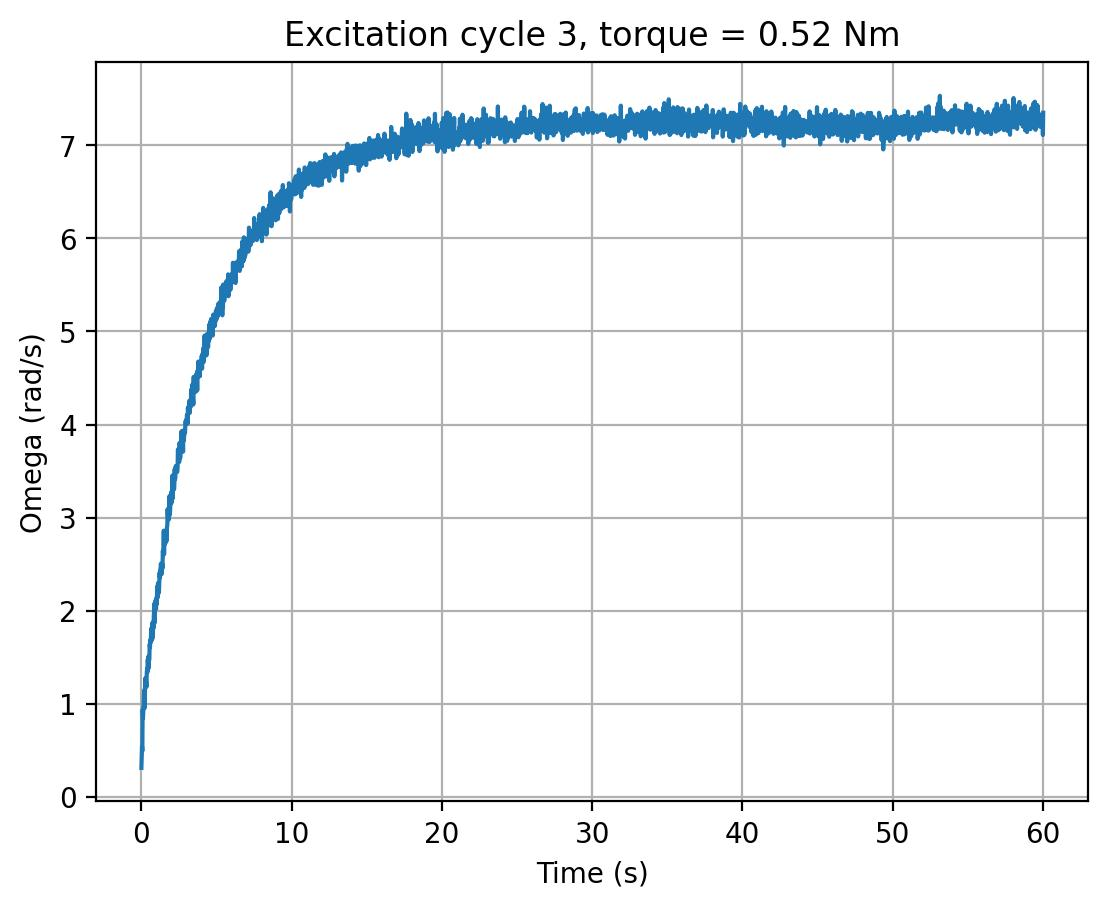

The file beside this chart, header and first rows:
cycle, time_s, omega_rad_s, torque_input
3, 0.0, 0.3129, 0.52
3, 0.0203, 0.4187, 0.52
3, 0.0414, 0.5437, 0.52
3, 0.06253, 0.4926, 0.52
3, 0.08373, 0.9366, 0.52
3, 0.1051, 0.848, 0.52
3, 0.1261, 0.9117, 0.52
3, 0.1471, 0.9924, 0.52
3, 0.1683, 1.088, 0.52
3, 0.1895, 1.149, 0.52
3, 0.2104, 0.9537, 0.52
3, 0.2315, 1.072, 0.52
3, 0.2526, 1.275, 0.52
3, 0.2739, 1.192, 0.52
3, 0.2949, 1.258, 0.52
3, 0.3161, 1.24, 0.52
3, 0.3371, 1.182, 0.52
3, 0.3584, 1.339, 0.52
3, 0.3799, 1.38, 0.52
3, 0.4016, 1.339, 0.52
3, 0.4226, 1.476, 0.52
3, 0.4439, 1.415, 0.52
3, 0.4656, 1.51, 0.52
3, 0.487, 1.384, 0.52
3, 0.5083, 1.481, 0.52
3, 0.5294, 1.478, 0.52
3, 0.5508, 1.641, 0.52
3, 0.5718, 1.611, 0.52
3, 0.5931, 1.685, 0.52
3, 0.6146, 1.658, 0.52
3, 0.6359, 1.734, 0.52
3, 0.6574, 1.805, 0.52
3, 0.6788, 1.68, 0.52
3, 0.7001, 1.823, 0.52
3, 0.7214, 1.695, 0.52
3, 0.7427, 1.874, 0.52
3, 0.7642, 1.723, 0.52
3, 0.7855, 1.874, 0.52
3, 0.8066, 1.815, 0.52
3, 0.8281, 1.961, 0.52
3, 0.8492, 1.991, 0.52
3, 0.8704, 2.079, 0.52
3, 0.8918, 1.873, 0.52
3, 0.9133, 2.105, 0.52
3, 0.9346, 2.075, 0.52
3, 0.9561, 2.042, 0.52
3, 0.9776, 2.021, 0.52
3, 0.9991, 2.137, 0.52
3, 1.021, 2.072, 0.52
3, 1.042, 2.193, 0.52
3, 1.063, 2.265, 0.52
3, 1.084, 2.143, 0.52
3, 1.106, 2.299, 0.52
3, 1.127, 2.285, 0.52
3, 1.148, 2.189, 0.52
3, 1.169, 2.198, 0.52
3, 1.191, 2.291, 0.52
3, 1.212, 2.411, 0.52
3, 1.234, 2.355, 0.52
3, 1.255, 2.442, 0.52
... 2,745 more rows
